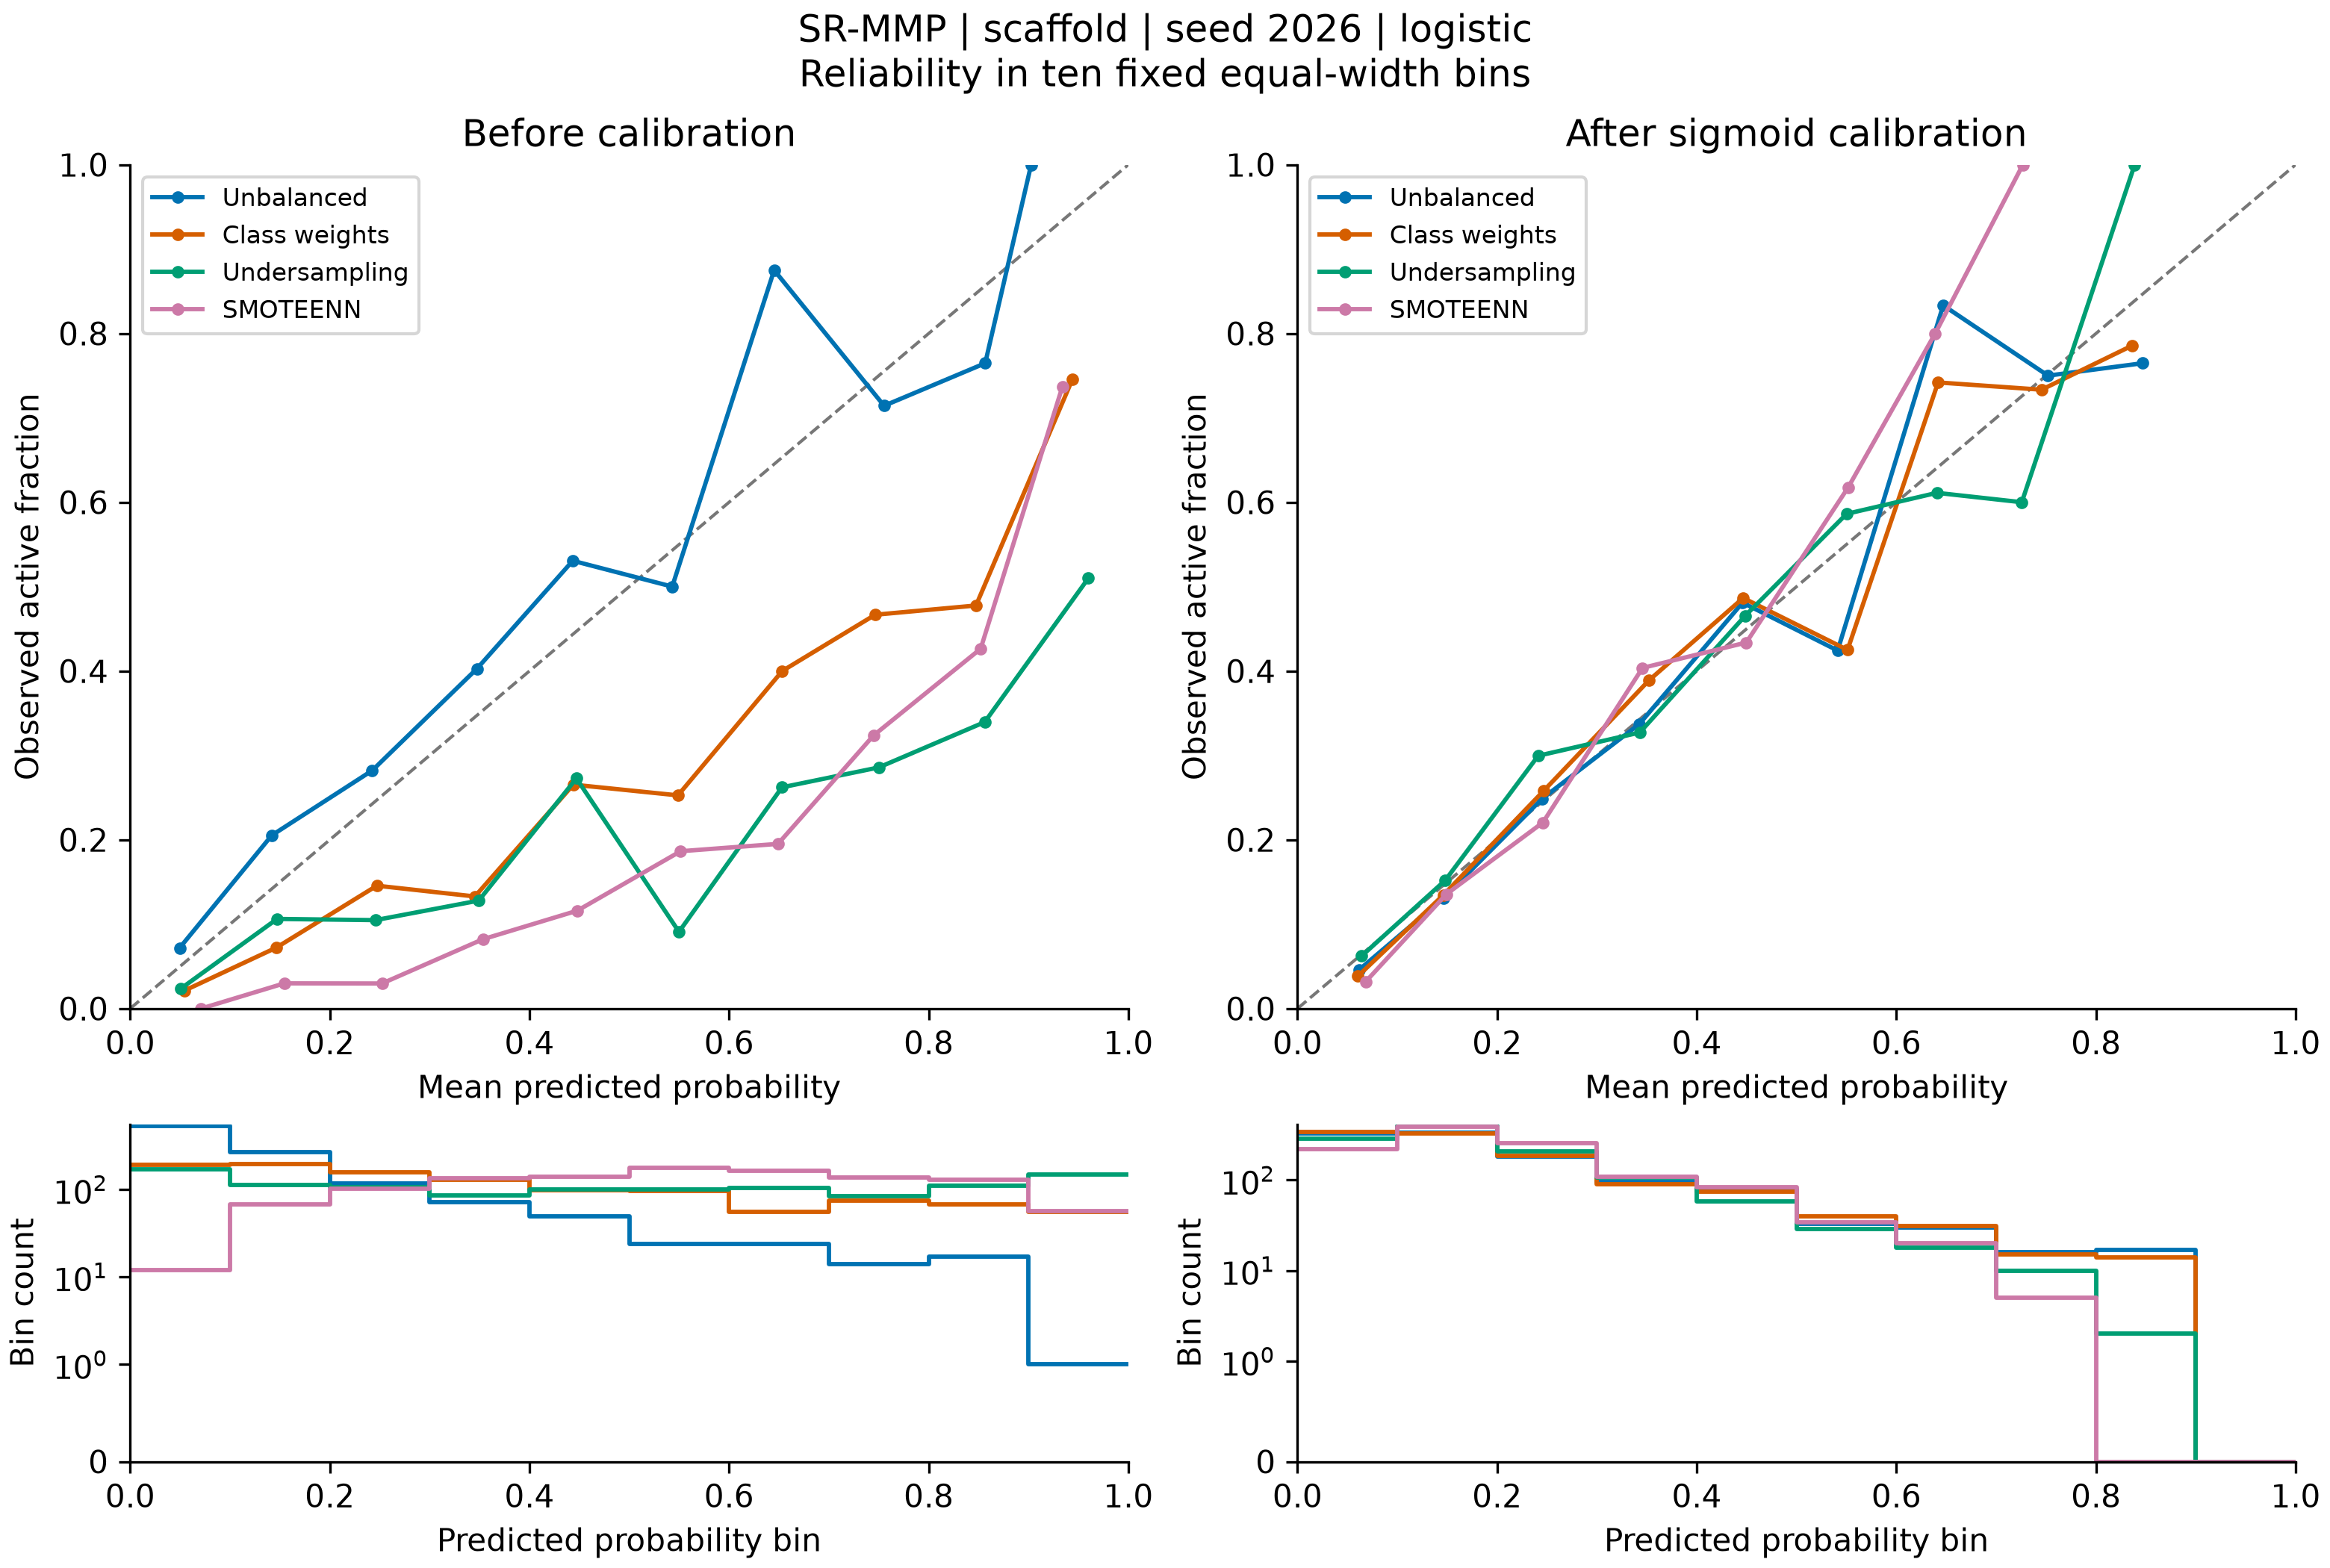

Data behind this chart, as committed beside it:
bin, lower, upper, count, positives, exploratory, mean_prediction, observed_fraction, method, calibration
0, 0.0, 0.1, 529, 38, False, 0.04952, 0.07183, none, raw
1, 0.1, 0.2, 268, 55, False, 0.1418, 0.2052, none, raw
2, 0.2, 0.3, 117, 33, False, 0.2424, 0.2821, none, raw
3, 0.3, 0.4, 72, 29, False, 0.3474, 0.4028, none, raw
4, 0.4, 0.5, 49, 26, False, 0.4434, 0.5306, none, raw
5, 0.5, 0.6, 24, 12, True, 0.543, 0.5, none, raw
6, 0.6, 0.7, 24, 21, False, 0.6452, 0.875, none, raw
7, 0.7, 0.8, 14, 10, True, 0.7553, 0.7143, none, raw
8, 0.8, 0.9, 17, 13, True, 0.8566, 0.7647, none, raw
9, 0.9, 1.0, 1, 1, True, 0.9026, 1.0, none, raw
0, 0.0, 0.1, 190, 4, True, 0.054, 0.02105, weights, raw
1, 0.1, 0.2, 194, 14, True, 0.1464, 0.07216, weights, raw
2, 0.2, 0.3, 158, 23, False, 0.2471, 0.1456, weights, raw
3, 0.3, 0.4, 128, 17, True, 0.3453, 0.1328, weights, raw
4, 0.4, 0.5, 98, 26, False, 0.4439, 0.2653, weights, raw
5, 0.5, 0.6, 95, 24, False, 0.5488, 0.2526, weights, raw
6, 0.6, 0.7, 55, 22, False, 0.6533, 0.4, weights, raw
7, 0.7, 0.8, 75, 35, False, 0.7464, 0.4667, weights, raw
8, 0.8, 0.9, 67, 32, False, 0.8474, 0.4776, weights, raw
9, 0.9, 1.0, 55, 41, False, 0.9439, 0.7455, weights, raw
0, 0.0, 0.1, 168, 4, True, 0.05094, 0.02381, undersample, raw
1, 0.1, 0.2, 113, 12, True, 0.1472, 0.1062, undersample, raw
2, 0.2, 0.3, 105, 11, True, 0.2457, 0.1048, undersample, raw
3, 0.3, 0.4, 86, 11, True, 0.3492, 0.1279, undersample, raw
4, 0.4, 0.5, 99, 27, False, 0.447, 0.2727, undersample, raw
5, 0.5, 0.6, 99, 9, True, 0.5498, 0.09091, undersample, raw
6, 0.6, 0.7, 103, 27, False, 0.653, 0.2621, undersample, raw
7, 0.7, 0.8, 84, 24, False, 0.7499, 0.2857, undersample, raw
8, 0.8, 0.9, 109, 37, False, 0.8561, 0.3394, undersample, raw
9, 0.9, 1.0, 149, 76, False, 0.96, 0.5101, undersample, raw
0, 0.0, 0.1, 12, 0, True, 0.0711, 0.0, smoteenn, raw
1, 0.1, 0.2, 67, 2, True, 0.1545, 0.02985, smoteenn, raw
2, 0.2, 0.3, 101, 3, True, 0.2523, 0.0297, smoteenn, raw
3, 0.3, 0.4, 134, 11, True, 0.3533, 0.08209, smoteenn, raw
4, 0.4, 0.5, 138, 16, True, 0.4479, 0.1159, smoteenn, raw
5, 0.5, 0.6, 177, 33, False, 0.5515, 0.1864, smoteenn, raw
6, 0.6, 0.7, 164, 32, False, 0.649, 0.1951, smoteenn, raw
7, 0.7, 0.8, 136, 44, False, 0.7447, 0.3235, smoteenn, raw
8, 0.8, 0.9, 129, 55, False, 0.852, 0.4264, smoteenn, raw
9, 0.9, 1.0, 57, 42, False, 0.9339, 0.7368, smoteenn, raw
0, 0.0, 0.1, 328, 15, True, 0.06153, 0.04573, none, sigmoid
1, 0.1, 0.2, 336, 44, False, 0.1462, 0.131, none, sigmoid
2, 0.2, 0.3, 181, 45, False, 0.245, 0.2486, none, sigmoid
3, 0.3, 0.4, 95, 32, False, 0.3422, 0.3368, none, sigmoid
4, 0.4, 0.5, 79, 38, False, 0.4459, 0.481, none, sigmoid
5, 0.5, 0.6, 33, 14, True, 0.5411, 0.4242, none, sigmoid
6, 0.6, 0.7, 30, 25, False, 0.6469, 0.8333, none, sigmoid
7, 0.7, 0.8, 16, 12, True, 0.7519, 0.75, none, sigmoid
8, 0.8, 0.9, 17, 13, True, 0.8466, 0.7647, none, sigmoid
9, 0.9, 1.0, 0, 0, True, , , none, sigmoid
0, 0.0, 0.1, 338, 13, True, 0.06055, 0.03846, weights, sigmoid
1, 0.1, 0.2, 327, 44, False, 0.1462, 0.1346, weights, sigmoid
2, 0.2, 0.3, 186, 48, False, 0.2467, 0.2581, weights, sigmoid
3, 0.3, 0.4, 90, 35, False, 0.3521, 0.3889, weights, sigmoid
4, 0.4, 0.5, 74, 36, False, 0.4465, 0.4865, weights, sigmoid
5, 0.5, 0.6, 40, 17, True, 0.5511, 0.425, weights, sigmoid
6, 0.6, 0.7, 31, 23, False, 0.6418, 0.7419, weights, sigmoid
7, 0.7, 0.8, 15, 11, True, 0.7455, 0.7333, weights, sigmoid
8, 0.8, 0.9, 14, 11, True, 0.8364, 0.7857, weights, sigmoid
9, 0.9, 1.0, 0, 0, True, , , weights, sigmoid
... 20 more rows
